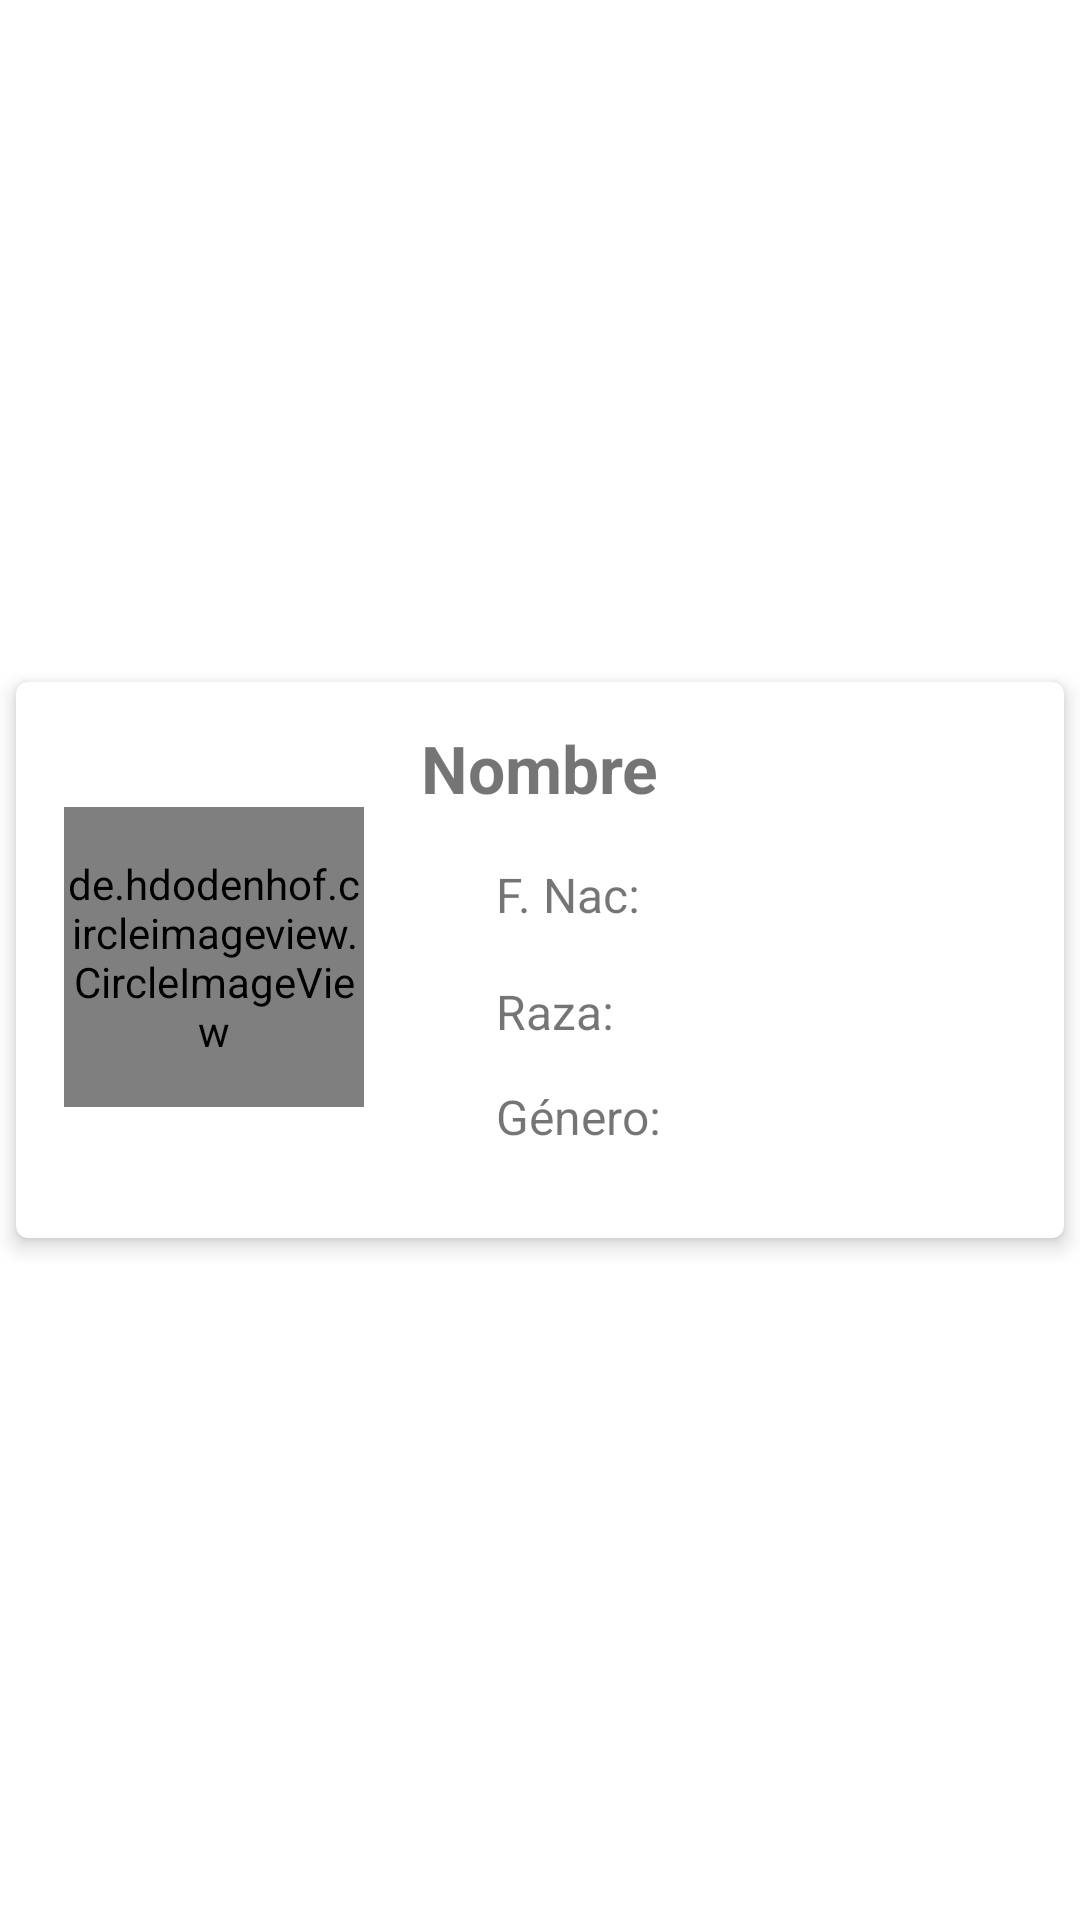

Android layout source for this screen:
<!-- AndroidManifest.xml: application theme AppTheme -->
<!-- res/layout/layout_mis_mascotas_list.xml -->
<?xml version="1.0" encoding="utf-8"?>
<RelativeLayout xmlns:android="http://schemas.android.com/apk/res/android"
    xmlns:tools="http://schemas.android.com/tools"
    android:layout_width="wrap_content"
    android:layout_height="wrap_content"
    xmlns:app="http://schemas.android.com/apk/res-auto"
    android:layout_margin="2dp">

    <com.google.android.material.card.MaterialCardView
        android:layout_width="match_parent"
        android:layout_height="200dp"
        android:layout_centerInParent="true"
        app:cardBackgroundColor="#FFFFFF"
        app:cardCornerRadius="4dp"
        app:cardElevation="4dp"
        app:cardUseCompatPadding="true">

        <androidx.constraintlayout.widget.ConstraintLayout
            android:layout_width="match_parent"
            android:layout_height="match_parent"
            android:paddingTop="6dp">

            <de.hdodenhof.circleimageview.CircleImageView
                android:id="@+id/pet_image"
                android:layout_width="100dp"
                android:layout_height="100dp"
                android:layout_gravity="center_vertical"
                android:layout_marginStart="16dp"
                android:layout_marginTop="10dp"
                android:layout_marginBottom="10dp"
                android:scaleType="centerCrop"
                android:src="@drawable/imageback"
                app:civ_border_color="#898787"
                app:civ_border_width="2dp"
                app:layout_constraintBottom_toBottomOf="parent"
                app:layout_constraintStart_toStartOf="parent"
                app:layout_constraintTop_toTopOf="parent"
                app:layout_constraintVertical_bias="0.435" />

            <TextView
                android:id="@+id/label_name_pet"
                android:layout_width="wrap_content"
                android:layout_height="26dp"
                android:layout_alignParentBottom="true"
                android:layout_marginTop="8dp"
                android:text="Nombre"
                android:textColorHighlight="#FFFFFF"
                android:textSize="22sp"
                android:textStyle="bold"
                app:layout_constraintEnd_toEndOf="parent"
                app:layout_constraintStart_toStartOf="parent"
                app:layout_constraintTop_toTopOf="parent" />

            <TextView
                android:id="@+id/label_fNac"
                android:layout_width="wrap_content"
                android:layout_height="23dp"
                android:layout_marginStart="160dp"
                android:layout_marginTop="20dp"
                android:text="F. Nac: "
                android:textSize="16sp"
                app:layout_constraintStart_toStartOf="parent"
                app:layout_constraintTop_toBottomOf="@+id/label_name_pet" />

            <TextView
                android:id="@+id/label_raza"
                android:layout_width="wrap_content"
                android:layout_height="23dp"
                android:layout_marginStart="160dp"
                android:layout_marginTop="16dp"
                android:text="Raza: "
                android:textSize="16sp"
                app:layout_constraintStart_toStartOf="parent"
                app:layout_constraintTop_toBottomOf="@+id/label_fNac" />

            <TextView
                android:id="@+id/label_genero"
                android:layout_width="wrap_content"
                android:layout_height="23dp"
                android:layout_marginStart="160dp"
                android:layout_marginTop="12dp"
                android:text="Género: "
                android:textSize="16sp"
                app:layout_constraintStart_toStartOf="parent"
                app:layout_constraintTop_toBottomOf="@+id/label_raza" />

        </androidx.constraintlayout.widget.ConstraintLayout>

    </com.google.android.material.card.MaterialCardView>

</RelativeLayout>
<!-- resources referenced by this layout -->
<resources>
  <!-- drawable imageback: jpeg bitmap (drawable, 2394 bytes) -->
  <style name="AppTheme" parent="Theme.MaterialComponents.Light.NoActionBar">
          
          <item name="colorPrimary">@color/colorPrimary</item>
          <item name="colorPrimaryDark">@color/colorPrimaryDark</item>
          <item name="colorAccent">@color/colorAccent</item>
          <item name="fontFamily">@font/productsansregular</item>
  
          <item name="materialCardViewStyle">@style/Widget.App.CardView</item>
  
      </style>
  <color name="colorPrimary">#E1DADA</color>
  <color name="colorPrimaryDark">#272525</color>
  <color name="colorAccent">#C5C4C4</color>
  <style name="Widget.App.CardView" parent="Widget.MaterialComponents.CardView">
          <item name="materialThemeOverlay">@style/ThemeOverlay.App.Card</item>
      </style>
  <style name="ThemeOverlay.App.Card" parent="">
          <item name="colorPrimary">@color/colorCabeceraYCardsBackground</item>
          <item name="colorSurface">@color/colorCabeceraYCardsBackground</item>
          <item name="colorOnSurface">@color/colorPrimaryText</item>
      </style>
  <color name="colorCabeceraYCardsBackground">#66AEA9A9</color>
  <color name="colorPrimaryText">#000000</color>
</resources>
